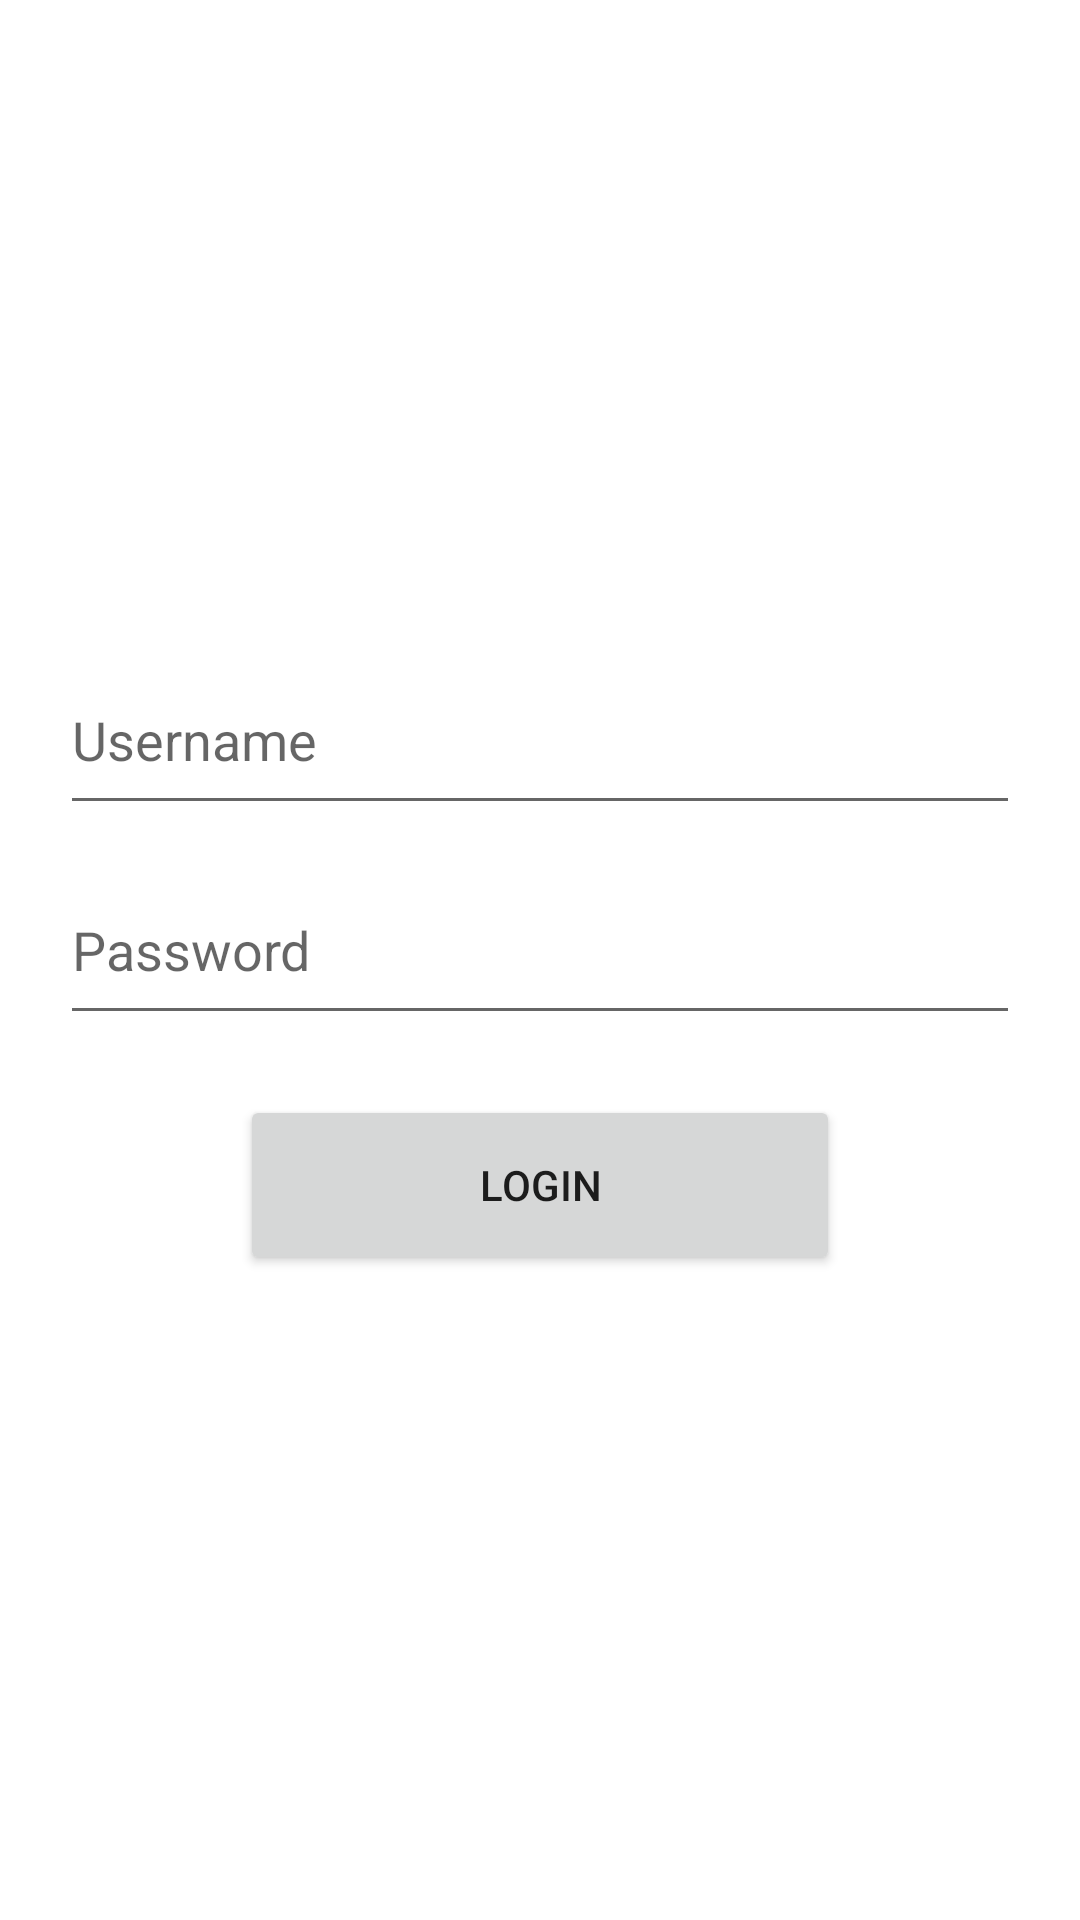

The Android layout XML behind this screen, and the referenced resources:
<!-- AndroidManifest.xml: application theme Theme.ConditionalFragment -->
<!-- res/layout/fragment_login.xml -->
<?xml version="1.0" encoding="utf-8"?>
<FrameLayout
    xmlns:android="http://schemas.android.com/apk/res/android"
    xmlns:app="http://schemas.android.com/apk/res-auto"
    xmlns:tools="http://schemas.android.com/tools"
    android:layout_width="match_parent"
    android:layout_height="match_parent"
    tools:context=".ui.login.LoginFragment">


    <LinearLayout
        android:orientation="vertical"
        android:layout_gravity="center"
        android:layout_width="match_parent"
        android:layout_height="wrap_content">

        <com.google.android.material.textfield.TextInputEditText
            android:id="@+id/username"
            android:layout_width="match_parent"
            android:layout_marginStart="20dp"
            android:layout_marginEnd="20dp"
            android:hint="Username"
            android:layout_height="60dp"/>

        <com.google.android.material.textfield.TextInputEditText
            android:id="@+id/password"
            android:layout_marginTop="10dp"
            android:layout_width="match_parent"
            android:layout_marginStart="20dp"
            android:layout_marginEnd="20dp"
            android:hint="Password"
            android:layout_height="60dp"/>
        
        <androidx.appcompat.widget.AppCompatButton
            android:id="@+id/loginButton"
            android:layout_gravity="center"
            android:layout_marginTop="20dp"
            android:text="Login"
            android:layout_width="200dp"
            android:layout_height="60dp"/>

    </LinearLayout>


</FrameLayout>
<!-- resources referenced by this layout -->
<resources>
  <style name="Theme.ConditionalFragment" parent="Theme.MaterialComponents.DayNight.DarkActionBar">
          
          <item name="colorPrimary">@color/purple_500</item>
          <item name="colorPrimaryVariant">@color/purple_700</item>
          <item name="colorOnPrimary">@color/white</item>
          
          <item name="colorSecondary">@color/teal_200</item>
          <item name="colorSecondaryVariant">@color/teal_700</item>
          <item name="colorOnSecondary">@color/black</item>
          
          <item name="android:statusBarColor">?attr/colorPrimaryVariant</item>
          
      </style>
  <!-- not gathered from this repository: default colours our renderer supplied (Android Studio template values) -->
  <color name="purple_500">#FF6200EE</color>
  <color name="purple_700">#FF3700B3</color>
  <color name="teal_200">#FF03DAC5</color>
  <color name="teal_700">#FF018786</color>
  <color name="black">#FF000000</color>
  <color name="white">#FFFFFFFF</color>
</resources>
